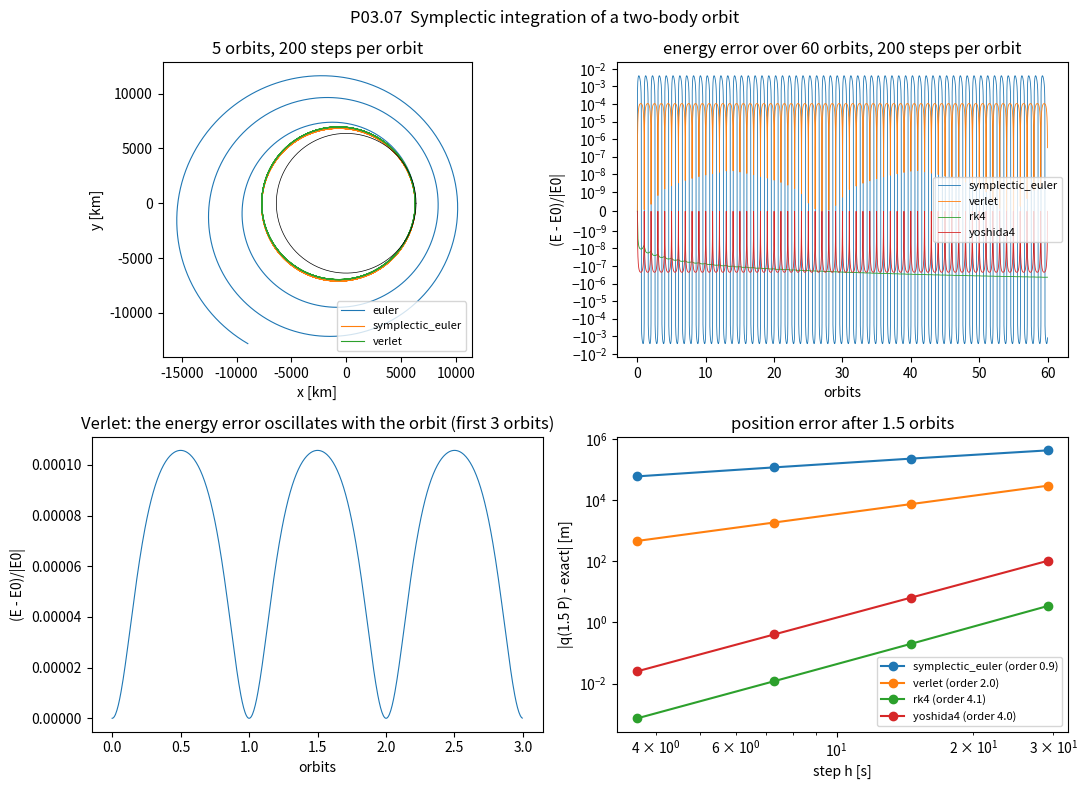

This figure's Python source:
"""P03.07 Symplectic Integrators: reference solution.

Fixed-step integrators for second-order systems q'' = a(q) (unit mass, so the momentum p equals
the velocity), written from scratch and compared on a two-body orbit:

* explicit Euler (``euler_step``): not symplectic, energy grows;
* symplectic Euler / Euler-Cromer (``symplectic_euler_step``): first order, symplectic;
* Stormer-Verlet / velocity Verlet / leapfrog (``stormer_verlet_step``): second order, symplectic,
  time-reversible, conserves angular momentum exactly for central forces;
* Yoshida's fourth-order composition of three Verlet steps (``yoshida4_step``): fourth order, symplectic;
* classical RK4 on the first-order system (``rk4_step``): fourth order, not symplectic.

Oracle: the closed-form two-body solution via Kepler's equation (``kepler_exact``) and
``scipy.integrate.solve_ivp`` (DOP853 at tight tolerance) for a short arc.

Conventions: states are (q, p) with q, p arrays of length 2 (planar motion, SI units); the
gravitational parameter mu is in m^3/s^2; energy is per unit mass (J/kg).

Run:  python solution.py          (prints the verification tables, writes symplectic_orbit.png)
Test: AEFS_IMPL=solution pytest curriculum/phase-03/lesson-07-symplectic-integrators
"""
from __future__ import annotations

from pathlib import Path
from typing import Callable

import numpy as np

Accel = Callable[[np.ndarray], np.ndarray]
MU_EARTH = 3.986004418e14           # m^3/s^2
R_EARTH = 6.371e6                   # m

# Yoshida (1990) fourth-order composition coefficients: three Verlet steps of sizes w1 h, w0 h, w1 h.
_CBRT2 = 2.0 ** (1.0 / 3.0)
YOSHIDA_W1 = 1.0 / (2.0 - _CBRT2)
YOSHIDA_W0 = -_CBRT2 / (2.0 - _CBRT2)


# ---------------------------------------------------------------- forces and invariants

def kepler_acceleration(q: np.ndarray, mu: float = MU_EARTH) -> np.ndarray:
    """Two-body acceleration -mu q / |q|^3."""
    r2 = q[0] * q[0] + q[1] * q[1]
    return (-mu / (r2 * np.sqrt(r2))) * q


def energy(q: np.ndarray, p: np.ndarray, mu: float = MU_EARTH) -> np.ndarray:
    """Specific orbital energy |p|^2/2 - mu/|q| [J/kg]; works on arrays of shape (n, 2) too."""
    q, p = np.atleast_2d(q), np.atleast_2d(p)
    E = 0.5 * np.sum(p ** 2, axis=1) - mu / np.linalg.norm(q, axis=1)
    return E if E.size > 1 else float(E[0])


def angular_momentum(q: np.ndarray, p: np.ndarray) -> np.ndarray:
    """Specific angular momentum q x p (the z component, planar motion) [m^2/s]."""
    q, p = np.atleast_2d(q), np.atleast_2d(p)
    L = q[:, 0] * p[:, 1] - q[:, 1] * p[:, 0]
    return L if L.size > 1 else float(L[0])


def orbital_period(q: np.ndarray, p: np.ndarray, mu: float = MU_EARTH) -> float:
    """Period 2 pi sqrt(a^3 / mu) with a = -mu / (2 E); raises ValueError for an unbound orbit."""
    E = energy(q, p, mu)
    if E >= 0:
        raise ValueError("orbit is not bound (E >= 0)")
    a = -mu / (2.0 * E)
    return float(2.0 * np.pi * np.sqrt(a ** 3 / mu))


def perigee_state(a: float, e: float, mu: float = MU_EARTH) -> tuple[np.ndarray, np.ndarray]:
    """Position and velocity at perigee of an orbit with semi-major axis a and eccentricity e,
    perigee on the +x axis, motion counter-clockwise."""
    if not (0.0 <= e < 1.0):
        raise ValueError("need 0 <= e < 1")
    rp = a * (1.0 - e)
    vp = np.sqrt(mu * (1.0 + e) / rp)
    return np.array([rp, 0.0]), np.array([0.0, vp])


# ---------------------------------------------------------------- one-step maps (q, p) -> (q, p)

def euler_step(accel: Accel, q: np.ndarray, p: np.ndarray, h: float) -> tuple[np.ndarray, np.ndarray]:
    """Explicit Euler on the first-order system: q += h p, p += h a(q_old). Not symplectic."""
    a = accel(q)
    return q + h * p, p + h * a


def symplectic_euler_step(accel: Accel, q: np.ndarray, p: np.ndarray, h: float) -> tuple[np.ndarray, np.ndarray]:
    """Symplectic Euler (Euler-Cromer): p += h a(q_old), then q += h p_new. First order, symplectic."""
    p_new = p + h * accel(q)
    return q + h * p_new, p_new


def stormer_verlet_step(accel: Accel, q: np.ndarray, p: np.ndarray, h: float) -> tuple[np.ndarray, np.ndarray]:
    """Velocity Verlet (Stormer-Verlet, leapfrog): kick-drift-kick.

        p_half = p + (h/2) a(q);  q_new = q + h p_half;  p_new = p_half + (h/2) a(q_new).

    Second order, symplectic, symmetric (time-reversible). Two force evaluations as written; the
    second equals the first of the next step, so a careful implementation uses one per step.
    """
    p_half = p + 0.5 * h * accel(q)
    q_new = q + h * p_half
    p_new = p_half + 0.5 * h * accel(q_new)
    return q_new, p_new


def yoshida4_step(accel: Accel, q: np.ndarray, p: np.ndarray, h: float) -> tuple[np.ndarray, np.ndarray]:
    """Fourth-order symplectic step: Verlet with sub-steps w1 h, w0 h, w1 h (Yoshida's composition),
    w1 = 1/(2 - 2^(1/3)) = 1.3512, w0 = 1 - 2 w1 = -1.7024 (a backward step in the middle)."""
    q, p = stormer_verlet_step(accel, q, p, YOSHIDA_W1 * h)
    q, p = stormer_verlet_step(accel, q, p, YOSHIDA_W0 * h)
    q, p = stormer_verlet_step(accel, q, p, YOSHIDA_W1 * h)
    return q, p


def rk4_step(accel: Accel, q: np.ndarray, p: np.ndarray, h: float) -> tuple[np.ndarray, np.ndarray]:
    """Classical RK4 on y = (q, p), y' = (p, a(q)). Fourth order, not symplectic."""
    def f(y):
        return np.concatenate([y[2:], accel(y[:2])])
    y = np.concatenate([q, p])
    k1 = f(y)
    k2 = f(y + 0.5 * h * k1)
    k3 = f(y + 0.5 * h * k2)
    k4 = f(y + h * k3)
    y = y + h / 6.0 * (k1 + 2 * k2 + 2 * k3 + k4)
    return y[:2], y[2:]


STEPPERS = {"euler": euler_step, "symplectic_euler": symplectic_euler_step, "verlet": stormer_verlet_step,
            "yoshida4": yoshida4_step, "rk4": rk4_step}
FORCE_EVALS = {"euler": 1, "symplectic_euler": 1, "verlet": 2, "yoshida4": 6, "rk4": 4}


# ---------------------------------------------------------------- drivers

def propagate(stepper: Callable, accel: Accel, q0: np.ndarray, p0: np.ndarray, h: float,
              n_steps: int) -> tuple[np.ndarray, np.ndarray, np.ndarray]:
    """Take ``n_steps`` steps of size h. Returns (t, q, p) with q, p of shape (n_steps + 1, 2)."""
    if n_steps < 1:
        raise ValueError("n_steps must be >= 1")
    q, p = np.array(q0, dtype=float), np.array(p0, dtype=float)
    qs, ps = np.zeros((n_steps + 1, q.size)), np.zeros((n_steps + 1, p.size))
    qs[0], ps[0] = q, p
    for i in range(n_steps):
        q, p = stepper(accel, q, p, h)
        qs[i + 1], ps[i + 1] = q, p
    return h * np.arange(n_steps + 1), qs, ps


# ---------------------------------------------------------------- the oracle: Kepler's equation

def solve_kepler(M: float, e: float, tol: float = 1e-14) -> float:
    """Eccentric anomaly E from M = E - e sin E by Newton's method (P03.02)."""
    E = M if e < 0.8 else np.pi
    for _ in range(50):
        dE = (E - e * np.sin(E) - M) / (1.0 - e * np.cos(E))
        E -= dE
        if abs(dE) < tol:
            return float(E)
    raise RuntimeError("Kepler's equation did not converge")


def kepler_exact(t: np.ndarray | float, q0: np.ndarray, p0: np.ndarray, mu: float = MU_EARTH
                 ) -> tuple[np.ndarray, np.ndarray]:
    """Closed-form two-body position and velocity at times t from the state (q0, p0) at t = 0.

    Elements from the state (a from the energy, e and the eccentricity vector from h and v x h),
    the eccentric anomaly at t = 0 from the state, then E(t) from Kepler's equation and the
    position in the perifocal frame rotated by the argument of perigee. Planar, elliptic only.
    Returns arrays of shape (len(t), 2).
    """
    t = np.atleast_1d(np.asarray(t, dtype=float))
    q0, p0 = np.asarray(q0, dtype=float), np.asarray(p0, dtype=float)
    r0 = np.linalg.norm(q0)
    E_spec = 0.5 * p0 @ p0 - mu / r0
    if E_spec >= 0:
        raise ValueError("kepler_exact handles bound (elliptic) orbits only")
    a = -mu / (2.0 * E_spec)
    hz = q0[0] * p0[1] - q0[1] * p0[0]
    # eccentricity vector e = (v x h)/mu - r/|r|, with v x h = (p_y hz, -p_x hz) in the plane
    evec = np.array([p0[1] * hz, -p0[0] * hz]) / mu - q0 / r0
    e = np.linalg.norm(evec)
    omega = np.arctan2(evec[1], evec[0]) if e > 1e-12 else 0.0
    n = np.sqrt(mu / a ** 3)
    # eccentric anomaly at t = 0 from r = a (1 - e cos E) and the sign of r.v
    cosE0 = (1.0 - r0 / a) / e if e > 1e-12 else 1.0
    cosE0 = np.clip(cosE0, -1.0, 1.0)
    E0 = np.arccos(cosE0)
    if q0 @ p0 < 0:
        E0 = 2.0 * np.pi - E0
    M0 = E0 - e * np.sin(E0)
    qs, ps = np.zeros((t.size, 2)), np.zeros((t.size, 2))
    c, s = np.cos(omega), np.sin(omega)
    R = np.array([[c, -s], [s, c]])
    for i, ti in enumerate(t):
        M = (M0 + n * ti) % (2.0 * np.pi)
        E = solve_kepler(M, e)
        r = a * (1.0 - e * np.cos(E))
        q_pf = np.array([a * (np.cos(E) - e), a * np.sqrt(1.0 - e ** 2) * np.sin(E)])
        v_pf = np.array([-a * np.sin(E), a * np.sqrt(1.0 - e ** 2) * np.cos(E)]) * n * a / r
        qs[i], ps[i] = R @ q_pf, R @ v_pf
    return qs, ps


# ---------------------------------------------------------------- symplecticity and reversibility

def step_jacobian(stepper: Callable, accel: Accel, q: np.ndarray, p: np.ndarray, h: float,
                  eps: float = 1e-6) -> np.ndarray:
    """Central-difference Jacobian of the one-step map (q, p) -> (q', p'), shape (4, 4)."""
    y0 = np.concatenate([q, p]).astype(float)
    n = y0.size
    M = np.zeros((n, n))
    for j in range(n):
        d = eps * max(1.0, abs(y0[j]))
        yp, ym = y0.copy(), y0.copy()
        yp[j] += d
        ym[j] -= d
        qp, pp = stepper(accel, yp[:2], yp[2:], h)
        qm, pm = stepper(accel, ym[:2], ym[2:], h)
        M[:, j] = (np.concatenate([qp, pp]) - np.concatenate([qm, pm])) / (2.0 * d)
    return M


def symplectic_defect(M: np.ndarray) -> float:
    """||M^T J M - J|| (Frobenius) with J = [[0, I], [-I, 0]]: zero iff the map's Jacobian is symplectic."""
    n = M.shape[0] // 2
    J = np.block([[np.zeros((n, n)), np.eye(n)], [-np.eye(n), np.zeros((n, n))]])
    return float(np.linalg.norm(M.T @ J @ M - J))


def reversibility_defect(stepper: Callable, accel: Accel, q: np.ndarray, p: np.ndarray, h: float) -> float:
    """|(q, p) - back| after one step of +h and one of -h: zero for a symmetric method."""
    q1, p1 = stepper(accel, q, p, h)
    q2, p2 = stepper(accel, q1, p1, -h)
    return float(np.linalg.norm(np.concatenate([q2 - q, p2 - p])))


def modified_energy_oscillator(q: np.ndarray, p: np.ndarray, omega: float, h: float) -> np.ndarray:
    """The quantity Stormer-Verlet conserves *exactly* on q'' = -omega^2 q:
    H_h = p^2/2 + (omega^2/2)(1 - (h omega)^2/4) q^2 (the modified or shadow Hamiltonian)."""
    return 0.5 * np.asarray(p) ** 2 + 0.5 * omega ** 2 * (1.0 - (h * omega) ** 2 / 4.0) * np.asarray(q) ** 2


# ---------------------------------------------------------------- studies

def energy_drift(stepper: Callable, q0: np.ndarray, p0: np.ndarray, n_orbits: int, steps_per_orbit: int,
                 mu: float = MU_EARTH) -> tuple[np.ndarray, np.ndarray]:
    """Relative energy error (E - E0)/|E0| at every step over ``n_orbits`` orbits. Returns (t/P, dE)."""
    P = orbital_period(q0, p0, mu)
    h = P / steps_per_orbit
    t, qs, ps = propagate(stepper, lambda q: kepler_acceleration(q, mu), q0, p0, h, n_orbits * steps_per_orbit)
    E0 = energy(q0, p0, mu)
    return t / P, (energy(qs, ps, mu) - E0) / abs(E0)


def drift_slope(t: np.ndarray, dE: np.ndarray) -> float:
    """Least-squares slope of the relative energy error against time (per unit of t): the secular drift rate."""
    return float(np.polyfit(t, dE, 1)[0])


def convergence_order(hs: np.ndarray, errs: np.ndarray) -> float:
    """Least-squares slope of log(err) against log(h): the observed order of accuracy."""
    hs, errs = np.asarray(hs, dtype=float), np.asarray(errs, dtype=float)
    if np.any(errs <= 0):
        raise ValueError("errors must be positive to take logarithms")
    return float(np.polyfit(np.log(hs), np.log(errs), 1)[0])


def position_errors(stepper: Callable, q0: np.ndarray, p0: np.ndarray, t_end: float, n_steps_list: list[int],
                    mu: float = MU_EARTH) -> np.ndarray:
    """|q(t_end) - exact| for each step count: the data for an observed-order study."""
    q_ex, _ = kepler_exact(t_end, q0, p0, mu)
    errs = []
    for n in n_steps_list:
        _, qs, _ = propagate(stepper, lambda q: kepler_acceleration(q, mu), q0, p0, t_end / n, n)
        errs.append(np.linalg.norm(qs[-1] - q_ex[0]))
    return np.array(errs)


def main(out_dir: str | Path = ".") -> None:
    """Run the lesson's experiments, print the tables and save ``symplectic_orbit.png``."""
    import matplotlib
    matplotlib.use("Agg")
    import matplotlib.pyplot as plt
    from scipy.integrate import solve_ivp

    out_dir = Path(out_dir)
    a, e = 7000e3, 0.1
    q0, p0 = perigee_state(a, e)
    P = orbital_period(q0, p0)
    print(f"orbit: a = {a / 1e3:.0f} km, e = {e}, perigee {np.linalg.norm(q0) / 1e3:.0f} km, v_p = {p0[1]:.1f} m/s, "
          f"P = {P:.1f} s = {P / 60:.2f} min, E = {energy(q0, p0):.4e} J/kg, h = {angular_momentum(q0, p0):.4e} m^2/s")

    # ---- the oracle against solve_ivp
    t_chk = np.array([0.25, 0.5, 1.0, 2.5]) * P
    q_ex, p_ex = kepler_exact(t_chk, q0, p0)
    f = lambda t, y: np.concatenate([y[2:], kepler_acceleration(y[:2])])
    sol = solve_ivp(f, (0.0, t_chk[-1]), np.concatenate([q0, p0]), method="DOP853", rtol=1e-13, atol=1e-6, t_eval=t_chk)
    print(f"Kepler closed form vs DOP853 (rtol 1e-13): max position difference {np.max(np.abs(sol.y[:2].T - q_ex)):.2e} m, "
          f"velocity {np.max(np.abs(sol.y[2:].T - p_ex)):.2e} m/s; after one period |q(P) - q0| = {np.linalg.norm(q_ex[2] - q0):.2e} m")

    # ---- observed orders over 1.5 orbits (perigee to apogee); and the full-period surprise
    ns = [300, 600, 1200, 2400]
    t_end = 1.5 * P
    print("\nobserved order of the position error after 1.5 orbits:")
    for name in ("symplectic_euler", "verlet", "rk4", "yoshida4"):
        errs = position_errors(STEPPERS[name], q0, p0, t_end, ns)
        print(f"  {name:17s} errors [m] {np.array2string(errs, precision=2)}  order {convergence_order(t_end / np.array(ns), errs):.2f}")
    errs = position_errors(symplectic_euler_step, q0, p0, P, [200, 400, 800, 1600])
    print(f"  symplectic Euler after exactly one orbit: errors {np.array2string(errs, precision=1)} m, "
          f"order {convergence_order(P / np.array([200, 400, 800, 1600]), errs):.2f} (the O(h) term cancels over a full period)")

    # ---- symplecticity, reversibility (in units mu = 1, r_p = 1 so that all entries of M are O(1))
    print("\none-step map of the Kepler problem in units mu = 1 (perigee of e = 0.1, h = 0.05):")
    acc1 = lambda q: kepler_acceleration(q, 1.0)
    q1, p1 = perigee_state(1.0 / (1.0 - 0.1), 0.1, mu=1.0)
    for name, st in STEPPERS.items():
        M = step_jacobian(st, acc1, q1, p1, 0.05)
        print(f"  {name:17s} det M - 1 = {np.linalg.det(M) - 1:+.2e}, symplectic defect {symplectic_defect(M):.2e}, "
              f"reversibility defect {reversibility_defect(st, acc1, q1, p1, 0.05):.2e}")
    omega = 2.0 * np.pi
    acc_osc = lambda q: -omega ** 2 * q
    for name in ("verlet", "rk4"):
        M = step_jacobian(STEPPERS[name], acc_osc, np.array([1.0, 0.0]), np.array([0.0, 0.0]), 1.0 / omega)
        print(f"  oscillator h omega = 1: {name:7s} det M = {np.linalg.det(M):.12f}")
    t_o, q_o, p_o = propagate(stormer_verlet_step, acc_osc, np.array([1.0, 0.0]), np.array([0.0, 0.0]), 0.5 / omega, 400)
    H = 0.5 * p_o[:, 0] ** 2 + 0.5 * omega ** 2 * q_o[:, 0] ** 2
    Hh = modified_energy_oscillator(q_o[:, 0], p_o[:, 0], omega, 0.5 / omega)
    print(f"  oscillator, Verlet, h omega = 0.5: true energy varies by {np.ptp(H) / H[0]:.3e} relative, "
          f"modified energy by {np.ptp(Hh) / Hh[0]:.3e}")

    # ---- long runs: energy and angular momentum
    n_orb = 60
    print(f"\n{n_orb} orbits (Euler: 5 orbits); force evaluations per orbit count one per Verlet step (reuse):")
    curves = {}
    for name, spo in (("euler", 200), ("symplectic_euler", 200), ("verlet", 200), ("verlet", 800), ("rk4", 200), ("yoshida4", 200)):
        n = n_orb if name != "euler" else 5
        tt, dE = energy_drift(STEPPERS[name], q0, p0, n, spo)
        if spo == 200:
            curves[name] = (tt, dE)
        _, qs, ps = propagate(STEPPERS[name], kepler_acceleration, q0, p0, P / spo, n * spo)
        L = angular_momentum(qs, ps)
        q_ex, _ = kepler_exact(tt[-1] * P, q0, p0)
        evals = spo * (1 if name == "verlet" else 3 if name == "yoshida4" else FORCE_EVALS[name])
        print(f"  {name:17s} {spo:4d} steps/orbit: max |dE/E| = {np.max(np.abs(dE)):.2e}, final dE/E = {dE[-1]:+.2e}, "
              f"slope {drift_slope(tt, dE):+.2e}/orbit, max |dL/L| = {np.max(np.abs(L - L[0]) / abs(L[0])):.1e}, "
              f"position error {np.linalg.norm(qs[-1] - q_ex[0]) / 1e3:.1f} km, {evals} force evals/orbit")

    # ---- figure
    fig, axes = plt.subplots(2, 2, figsize=(11, 8))
    ax = axes[0, 0]
    for name in ("euler", "symplectic_euler", "verlet"):
        _, qs, _ = propagate(STEPPERS[name], kepler_acceleration, q0, p0, P / spo, 5 * spo)
        ax.plot(qs[:, 0] / 1e3, qs[:, 1] / 1e3, lw=0.8, label=name)
    th = np.linspace(0, 2 * np.pi, 200)
    ax.plot(R_EARTH / 1e3 * np.cos(th), R_EARTH / 1e3 * np.sin(th), "k-", lw=0.5)
    ax.set_aspect("equal"); ax.set_xlabel("x [km]"); ax.set_ylabel("y [km]"); ax.set_title("5 orbits, 200 steps per orbit"); ax.legend(fontsize=8)
    ax = axes[0, 1]
    for name in ("symplectic_euler", "verlet", "rk4", "yoshida4"):
        tt, dE = curves[name]
        ax.plot(tt, dE, lw=0.6, label=name)
    ax.set_xlabel("orbits"); ax.set_ylabel("(E - E0)/|E0|"); ax.set_title(f"energy error over {n_orb} orbits, 200 steps per orbit"); ax.legend(fontsize=8)
    ax.set_yscale("symlog", linthresh=1e-9)
    ax = axes[1, 0]
    tt, dE = curves["verlet"]
    ax.plot(tt[: 3 * 200], dE[: 3 * 200], lw=0.8)
    ax.set_xlabel("orbits"); ax.set_ylabel("(E - E0)/|E0|"); ax.set_title("Verlet: the energy error oscillates with the orbit (first 3 orbits)")
    ax = axes[1, 1]
    for name in ("symplectic_euler", "verlet", "rk4", "yoshida4"):
        errs = position_errors(STEPPERS[name], q0, p0, t_end, ns)
        ax.loglog(t_end / np.array(ns), errs, "o-", label=f"{name} (order {convergence_order(t_end / np.array(ns), errs):.1f})")
    ax.set_xlabel("step h [s]"); ax.set_ylabel("|q(1.5 P) - exact| [m]"); ax.set_title("position error after 1.5 orbits"); ax.legend(fontsize=8)
    fig.suptitle("P03.07  Symplectic integration of a two-body orbit")
    fig.tight_layout()
    fig.savefig(out_dir / "symplectic_orbit.png", dpi=150)
    plt.close(fig)
    print(f"\nsaved {out_dir / 'symplectic_orbit.png'}")


if __name__ == "__main__":
    main()
